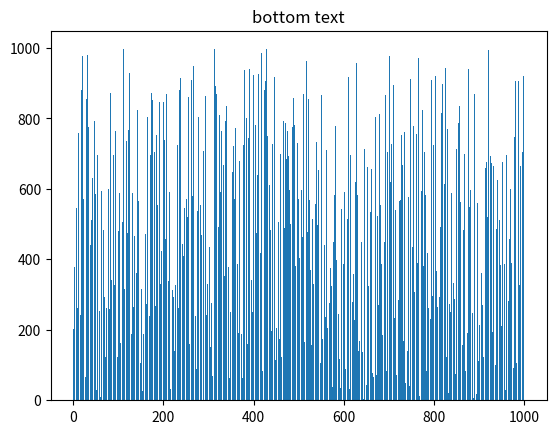

Write Python code to recreate this figure.
import numpy as np
import random
import matplotlib.pyplot as plt
import matplotlib.animation as animation

def swap(A, i, j):
    if i != j:
        A[i], A[j] = A[j], A[i]
def quicksort(A, start, end):
    if start >= end:
        return
    pivot = A[end]
    pivotIdx = start
    for i in range(start, end):
        if A[i] < pivot:
            swap(A, i, pivotIdx)
            pivotIdx+=1
        yield A
    swap(A,end,pivotIdx)
    yield A
    yield from quicksort(A, start, pivotIdx-1)
    yield from quicksort(A, pivotIdx+1, end)

#sort using quick sort
A = np.random.randint(low=1, high=1000, size=1000)

generator = quicksort(A,0,len(A)-1)
fig,ax = plt.subplots()
ax.set_title("bottom text")
bar_rects = ax.bar(range(len(A)), A, align="edge")

text = ax.text(0.02, 0.95, "", transform=ax.transAxes)

iteration = [0]
def update_fig(A, rects, iteration):
    for rect, val in zip(rects, A):
        rect.set_height(val)
    iteration[0] += 1
    text.set_text("# of operations: {}".format(iteration[0]))

anim = animation.FuncAnimation(fig, func=update_fig,
    fargs=(bar_rects, iteration), frames=generator, interval=1,
    repeat=False)
plt.show()
